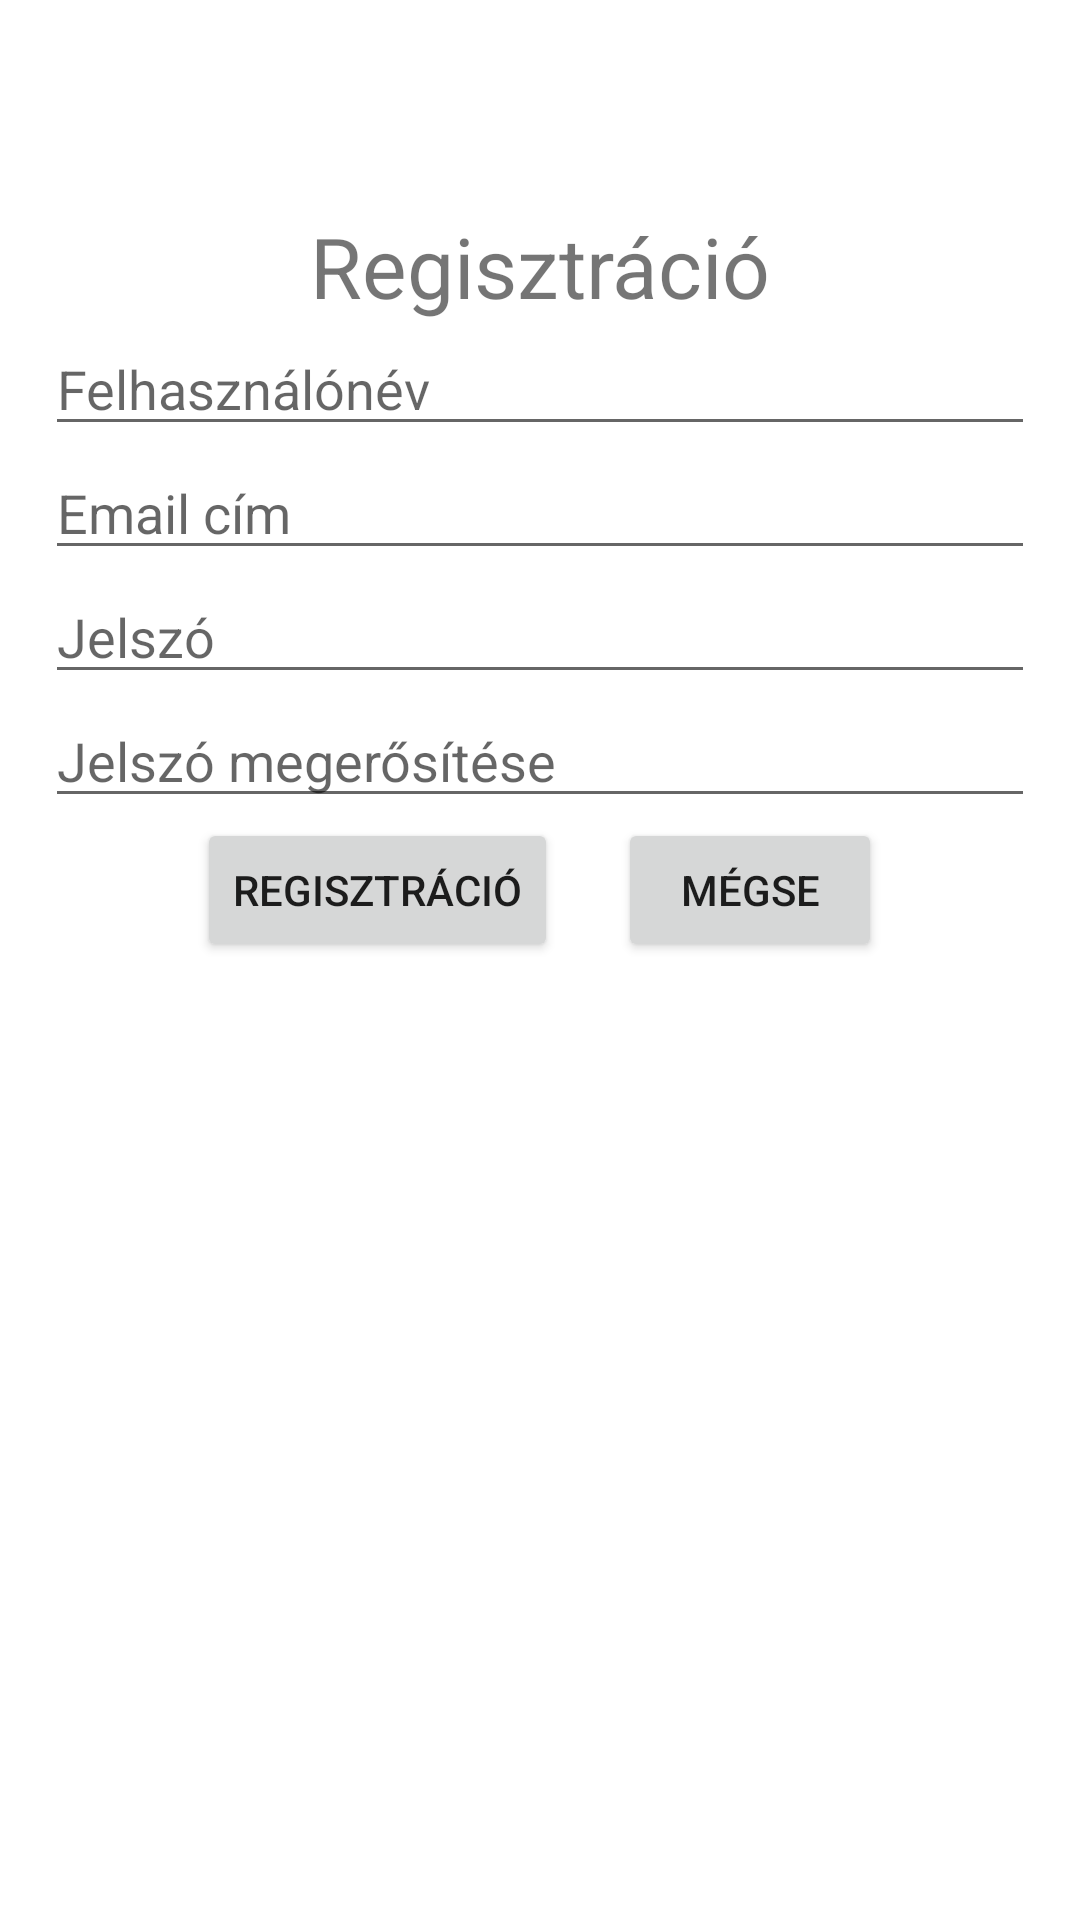

The Android layout XML behind this screen, and the referenced resources:
<!-- AndroidManifest.xml: application theme Theme.Bowling -->
<!-- res/layout/activity_registration.xml -->
<?xml version="1.0" encoding="utf-8"?>
<RelativeLayout
    xmlns:android="http://schemas.android.com/apk/res/android"
    xmlns:tools="http://schemas.android.com/tools"
    android:layout_width="match_parent"
    android:layout_height="match_parent"
    tools:context=".RegistrationActivity">

    <TextView
        android:id="@+id/registrationTextView"
        android:layout_width="match_parent"
        android:layout_height="wrap_content"
        android:layout_alignParentStart="true"
        android:layout_alignParentEnd="true"
        android:layout_marginTop="70dp"
        android:text="@string/registration"
        android:textAlignment="center"
        android:textSize="28sp" />


    <EditText
        android:id="@+id/userNameEditText"
        android:layout_width="match_parent"
        android:layout_height="wrap_content"
        android:layout_below="@+id/registrationTextView"
        android:layout_alignParentStart="true"
        android:layout_alignParentEnd="true"
        android:layout_marginLeft="15dp"
        android:layout_marginTop="@dimen/defaultRegistrationMargin"
        android:layout_marginRight="15dp"
        android:ems="10"
        android:hint="@string/userName"
        android:inputType="text" />

    <EditText
        android:id="@+id/userEmailEditText"
        android:layout_width="match_parent"
        android:layout_height="wrap_content"
        android:layout_marginTop="@dimen/defaultRegistrationMargin"
        android:layout_marginLeft="15dp"
        android:layout_marginRight="15dp"
        android:ems="10"
        android:hint="@string/emailAddress"
        android:inputType="textEmailAddress"
        android:layout_alignParentStart="true"
        android:layout_alignParentEnd="true"
        android:layout_below="@+id/userNameEditText" />

    <EditText
        android:id="@+id/passwordEditText"
        android:layout_width="match_parent"
        android:layout_height="wrap_content"
        android:layout_marginTop="@dimen/defaultRegistrationMargin"
        android:layout_marginLeft="15dp"
        android:layout_marginRight="15dp"
        android:ems="10"
        android:hint="@string/password"
        android:inputType="textPassword"
        android:layout_alignParentStart="true"
        android:layout_alignParentEnd="true"
        android:layout_below="@+id/userEmailEditText" />

    <EditText
        android:id="@+id/passwordAgainEditText"
        android:layout_width="match_parent"
        android:layout_height="wrap_content"
        android:layout_marginTop="@dimen/defaultRegistrationMargin"
        android:layout_marginLeft="15dp"
        android:layout_marginRight="15dp"
        android:ems="10"
        android:hint="@string/passwordAgain"
        android:inputType="textPassword"
        android:layout_alignParentStart="true"
        android:layout_alignParentEnd="true"
        android:layout_below="@+id/passwordEditText" />



    <LinearLayout
        android:layout_width="wrap_content"
        android:layout_height="wrap_content"
        android:orientation="horizontal"
        android:layout_below="@id/passwordAgainEditText"
        android:layout_marginTop="@dimen/defaultRegistrationMargin"
        android:layout_centerHorizontal="true">
        <Button
            android:layout_width="wrap_content"
            android:layout_height="wrap_content"
            android:text="@string/registration"
            android:onClick="regist"/>

        <Button
            android:layout_width="wrap_content"
            android:layout_height="wrap_content"
            android:layout_marginStart="20dp"
            android:text="@string/cancel"
            android:onClick="cancel"/>

    </LinearLayout>


</RelativeLayout>
<!-- resources referenced by this layout -->
<resources>
  <string name="cancel">Mégse</string>
  <string name="emailAddress">Email cím</string>
  <string name="password">Jelszó</string>
  <string name="passwordAgain">Jelszó megerősítése</string>
  <string name="registration">Regisztráció</string>
  <string name="userName">Felhasználónév</string>
  <style name="Theme.Bowling" parent="Theme.MaterialComponents.DayNight.DarkActionBar">
          
          <item name="colorPrimary">@color/purple_500</item>
          <item name="colorPrimaryVariant">@color/purple_700</item>
          <item name="colorOnPrimary">@color/white</item>
          
          <item name="colorSecondary">@color/teal_200</item>
          <item name="colorSecondaryVariant">@color/teal_700</item>
          <item name="colorOnSecondary">@color/black</item>
          
          <item name="android:statusBarColor" tools:targetApi="l">?attr/colorPrimaryVariant</item>
          
      </style>
  <color name="purple_500">#FF6200EE</color>
  <color name="purple_700">#FF3700B3</color>
  <color name="white">#FFFFFFFF</color>
  <color name="teal_200">#FF03DAC5</color>
  <color name="teal_700">#FF018786</color>
  <color name="black">#FF000000</color>
</resources>
